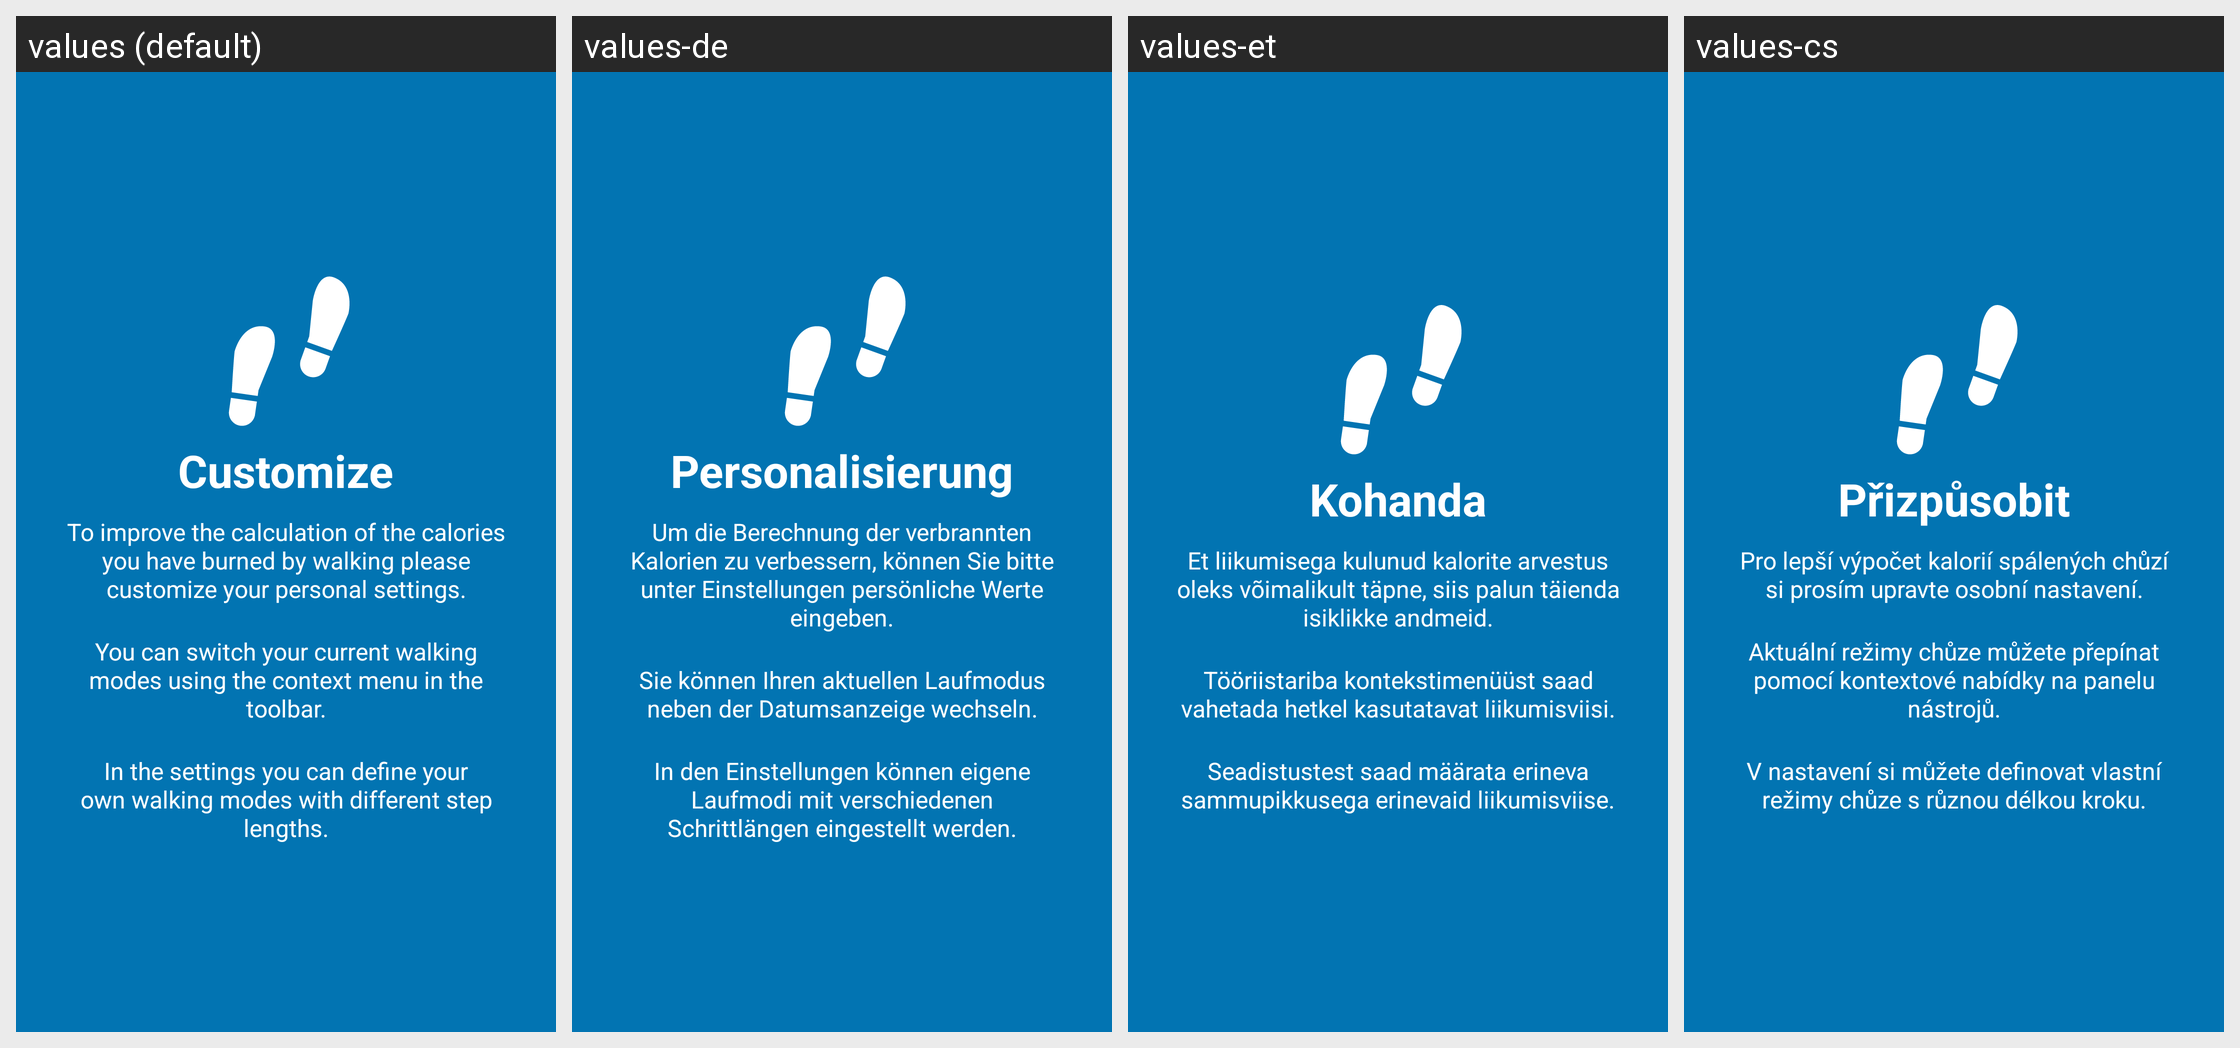

Translations of the strings shown on this Android screen, per locale in the grid:
Android screen res/layout/tutorial_slide2.xml rendered under 4 locales, left to right: values (default), values-de, values-et, values-cs. Device: Nexus 5 (rendered at 1080×1920; each locale shown at half size, 540×960, under a caption strip naming it); theme AppTheme.
Other locales in the repository, not shown: values-bg, values-es, values-fa, values-fr, values-ira, values-it, values-ja, values-pl, values-ru, values-sk, values-sv.
Strings drawn on this screen, with the default value and each locale's value (text and hints the layout hard-codes, and strings that could not be matched under every locale, appear in the picture but are not listed):

slide_2_title
  values: Customize
  values-de: Personalisierung
  values-et: Kohanda
  values-cs: Přizpůsobit

slide_2_desc
  values: To improve the calculation of the calories you have burned by walking please customize your personal settings.
  values-de: Um die Berechnung der verbrannten Kalorien zu verbessern, können Sie bitte unter Einstellungen persönliche Werte eingeben.
  values-et: Et liikumisega kulunud kalorite arvestus oleks võimalikult täpne, siis palun täienda isiklikke andmeid.
  values-cs: Pro lepší výpočet kalorií spálených chůzí si prosím upravte osobní nastavení.

slide_2_desc_two
  values: You can switch your current walking modes using the context menu in the toolbar.
  values-de: Sie können Ihren aktuellen Laufmodus neben der Datumsanzeige wechseln.
  values-et: Tööriistariba kontekstimenüüst saad vahetada hetkel kasutatavat liikumisviisi.
  values-cs: Aktuální režimy chůze můžete přepínat pomocí kontextové nabídky na panelu nástrojů.

slide_2_desc_three
  values: In the settings you can define your own walking modes with different step lengths.
  values-de: In den Einstellungen können eigene Laufmodi mit verschiedenen Schrittlängen eingestellt werden.
  values-et: Seadistustest saad määrata erineva sammupikkusega erinevaid liikumisviise.
  values-cs: V nastavení si můžete definovat vlastní režimy chůze s různou délkou kroku.
